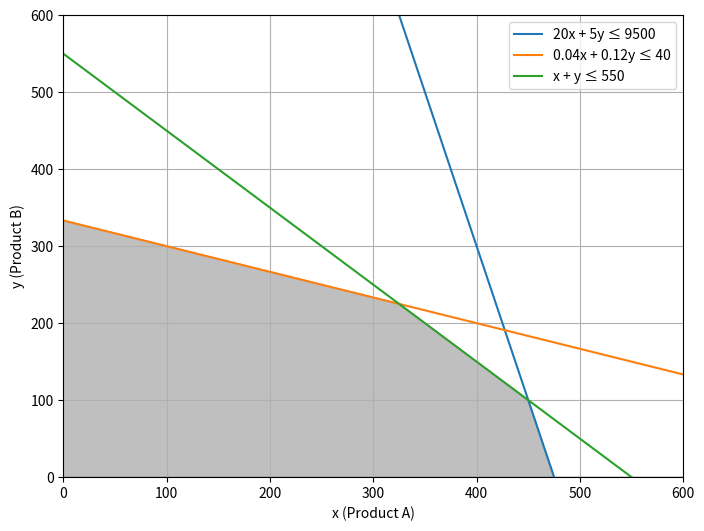

The matplotlib source for this figure:
#Ngo Le Thien An - ITITDK21030
import matplotlib.pyplot as plt
import numpy as np

# Define the constraints
x = np.linspace(0, 600, 400)
y1 = -4 * x + 1900
y2 = -1/3 * x + 1000/3
y3 = -x + 550

# Plot the constraints
plt.figure(figsize=(8, 6))
plt.plot(x, y1, label='20x + 5y ≤ 9500')
plt.plot(x, y2, label='0.04x + 0.12y ≤ 40')
plt.plot(x, y3, label='x + y ≤ 550')

# Fill the feasible region
plt.fill_between(x, 0, np.minimum(np.minimum(y1, y2), y3), where=(0 <= x) & (x <= 600), color='gray', alpha=0.5)

# Set non-negativity constraints
plt.xlim(0, 600)
plt.ylim(0, 600)
plt.axhline(0, color='black',linewidth=0.5)
plt.axvline(0, color='black',linewidth=0.5)

# Label axes and constraints
plt.xlabel('x (Product A)')
plt.ylabel('y (Product B)')
plt.legend()
plt.grid(True)

# Show the plot
plt.show()
